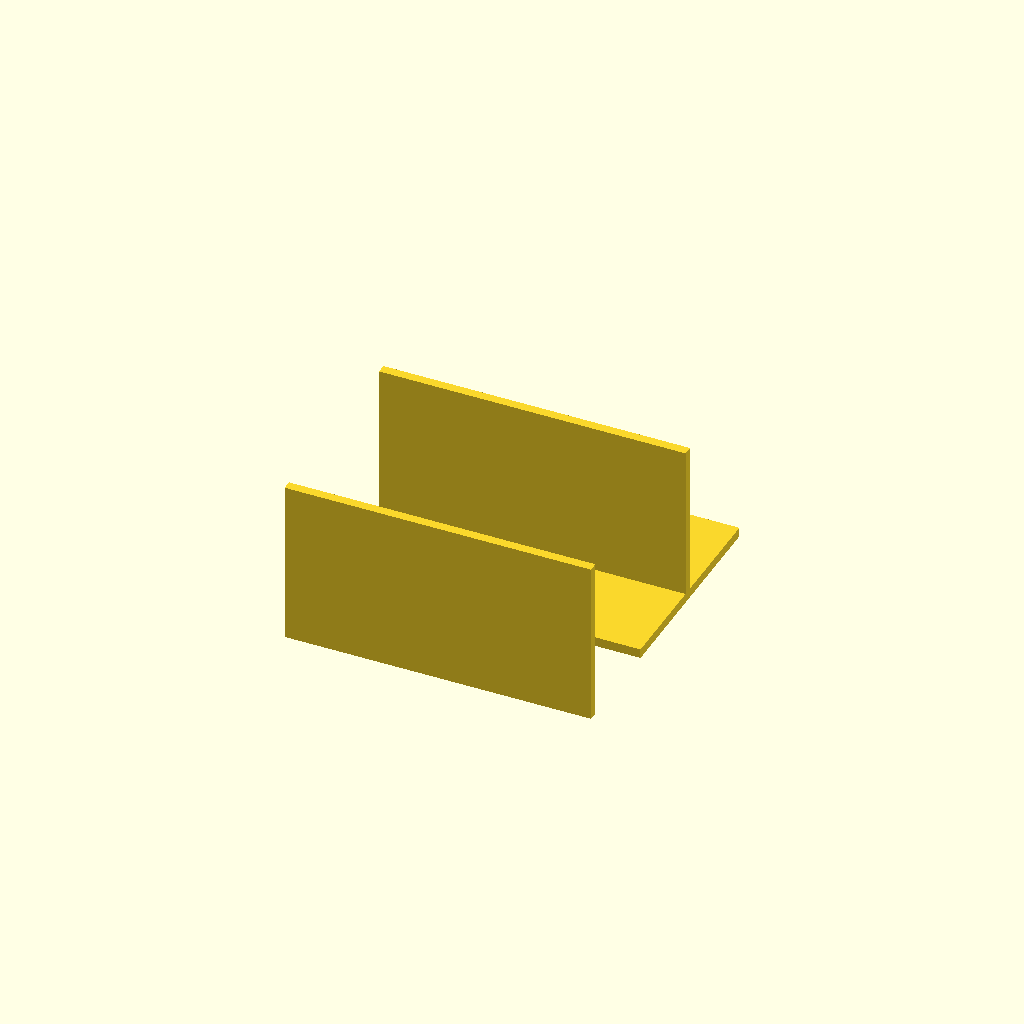
Cell 1 — every parameter at its default value.
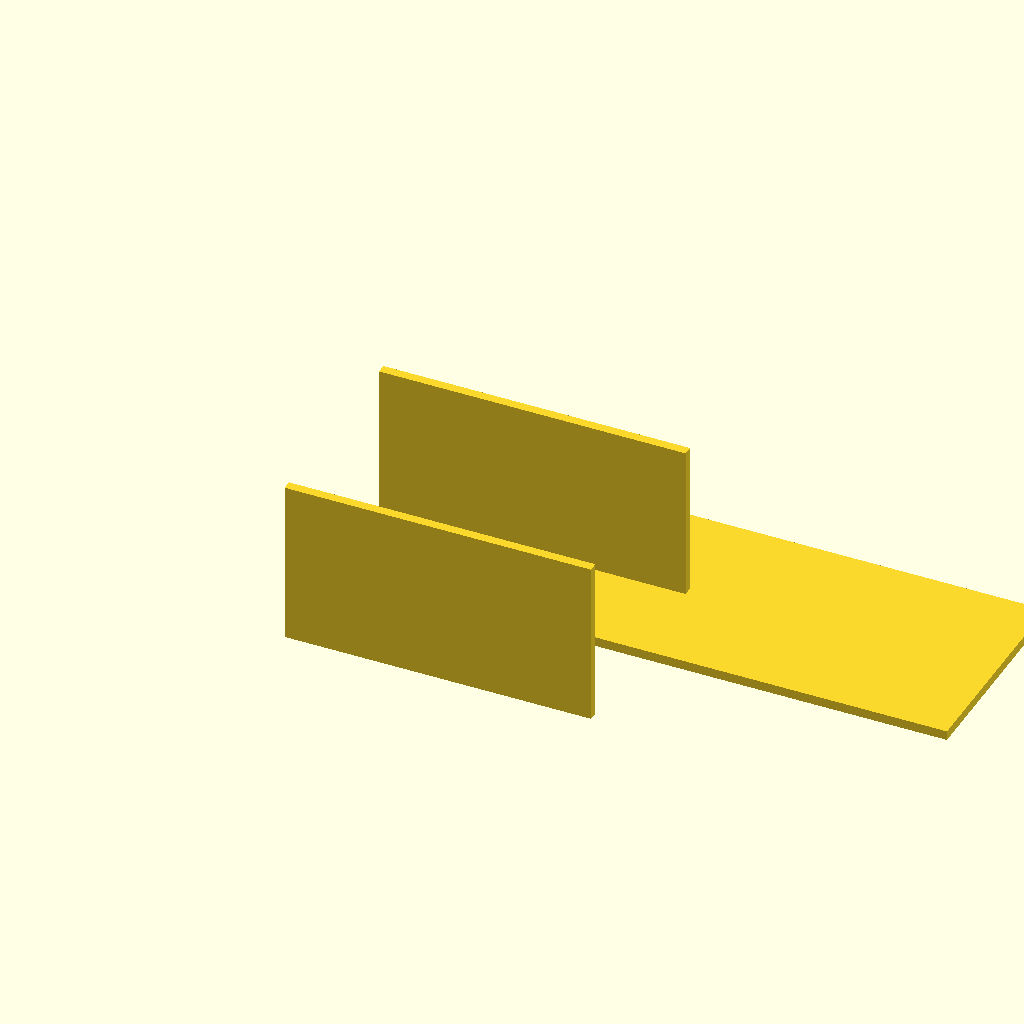
Cell 2: the same model with plate_x = 260.
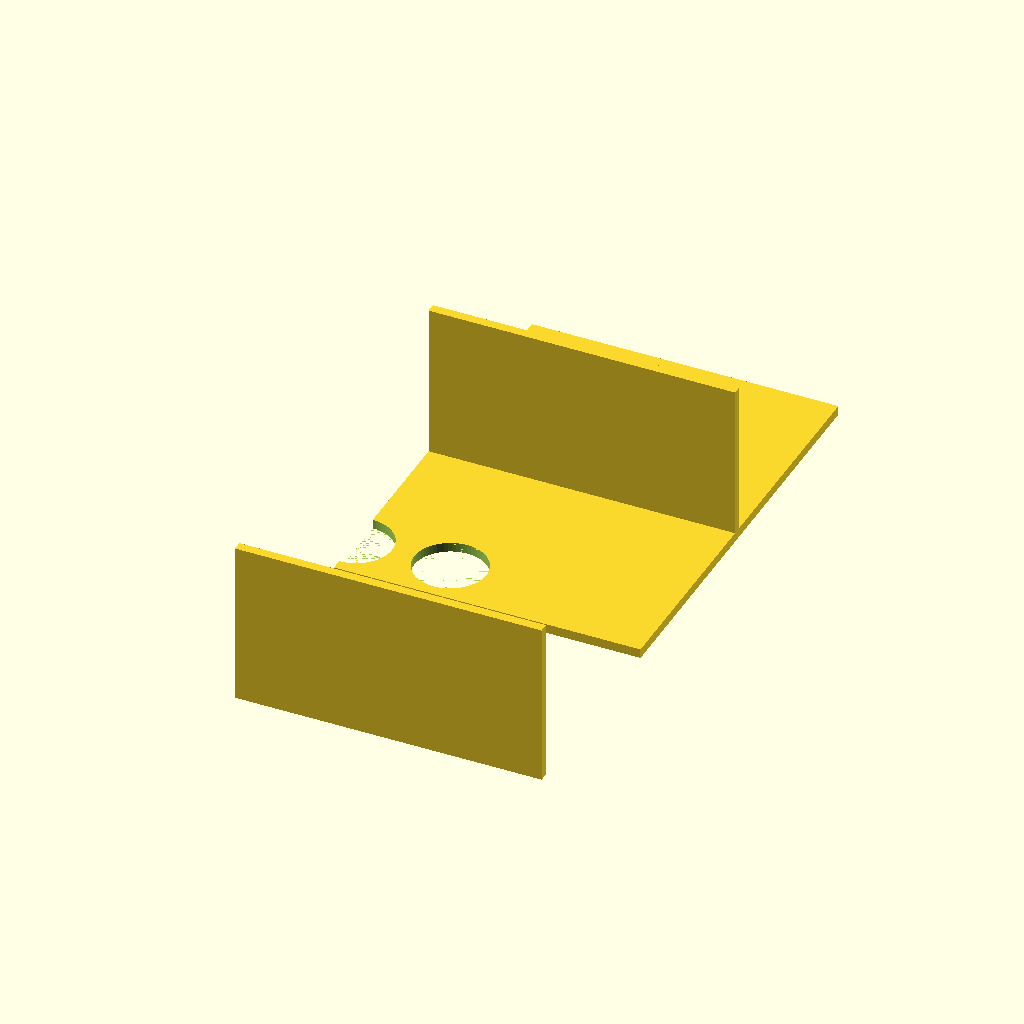
Cell 3: the same model with plate_y = 180.
All cells are drawn from one camera (rotation 55°, 0°, 25°, orthographic, colour scheme Cornfield), so only the parameter changes between them.
The OpenSCAD source (bench/results/main-tiiny/code/tiiny_deepreinforce-ai_Ornith-1.0-35B/conical_rack_50ml_s2_a1.scad):
// Rack for six 50 mL conical (Falcon-type) tubes
// Print orientation: flat plate on bed (z=0), walls rise up. Flipped after print.

// Plate dimensions
plate_x = 130;
plate_y = 90;
plate_z = 4;

// Hole parameters
hole_diameter = 30.5;
hole_radius = hole_diameter / 2;
hole_spacing_x = 40;
hole_spacing_y = 40;
num_rows = 2; // along Y
num_cols = 3; // along X

// Wall parameters
wall_length_x = 130;
wall_thickness_y = 4;
wall_height = 70;

// Ensure round holes
$fn = 64;

// Calculate hole positions (centred on plate)
// X positions: centred, spacing 40mm
x_positions = [
    -hole_spacing_x,
    0,
    hole_spacing_x
];

// Y positions: centred, spacing 40mm
y_positions = [
    -hole_spacing_y / 2,
    hole_spacing_y / 2
];

// Build the rack as a single solid
difference() {
    union() {
        // Flat plate (centred on origin)
        translate([0, 0, 0])
            cube([plate_x, plate_y, plate_z], center = false);
        
        // Two walls along long edges (X-direction), flush with plate edges
        // Front wall (positive Y edge)
        translate([0, plate_y / 2 - wall_thickness_y, 0])
            cube([wall_length_x, wall_thickness_y, wall_height], center = false);
        
        // Back wall (negative Y edge)
        translate([0, -plate_y / 2, 0])
            cube([wall_length_x, wall_thickness_y, wall_height], center = false);
    }
    
    // Cut through-holes for tubes (extend slightly past plate faces)
    for (x = x_positions) {
        for (y = y_positions) {
            translate([x, y, -0.01])
                cylinder(r = hole_radius, h = plate_z + 0.02, center = false);
        }
    }
}
Parameter table extracted from the source (name, type, default, range or options):
plate_x: number, default 130
plate_y: number, default 90
plate_z: number, default 4
hole_diameter: number, default 30.5
hole_spacing_x: number, default 40
hole_spacing_y: number, default 40
num_rows: number, default 2
num_cols: number, default 3
wall_length_x: number, default 130
wall_thickness_y: number, default 4
wall_height: number, default 70
